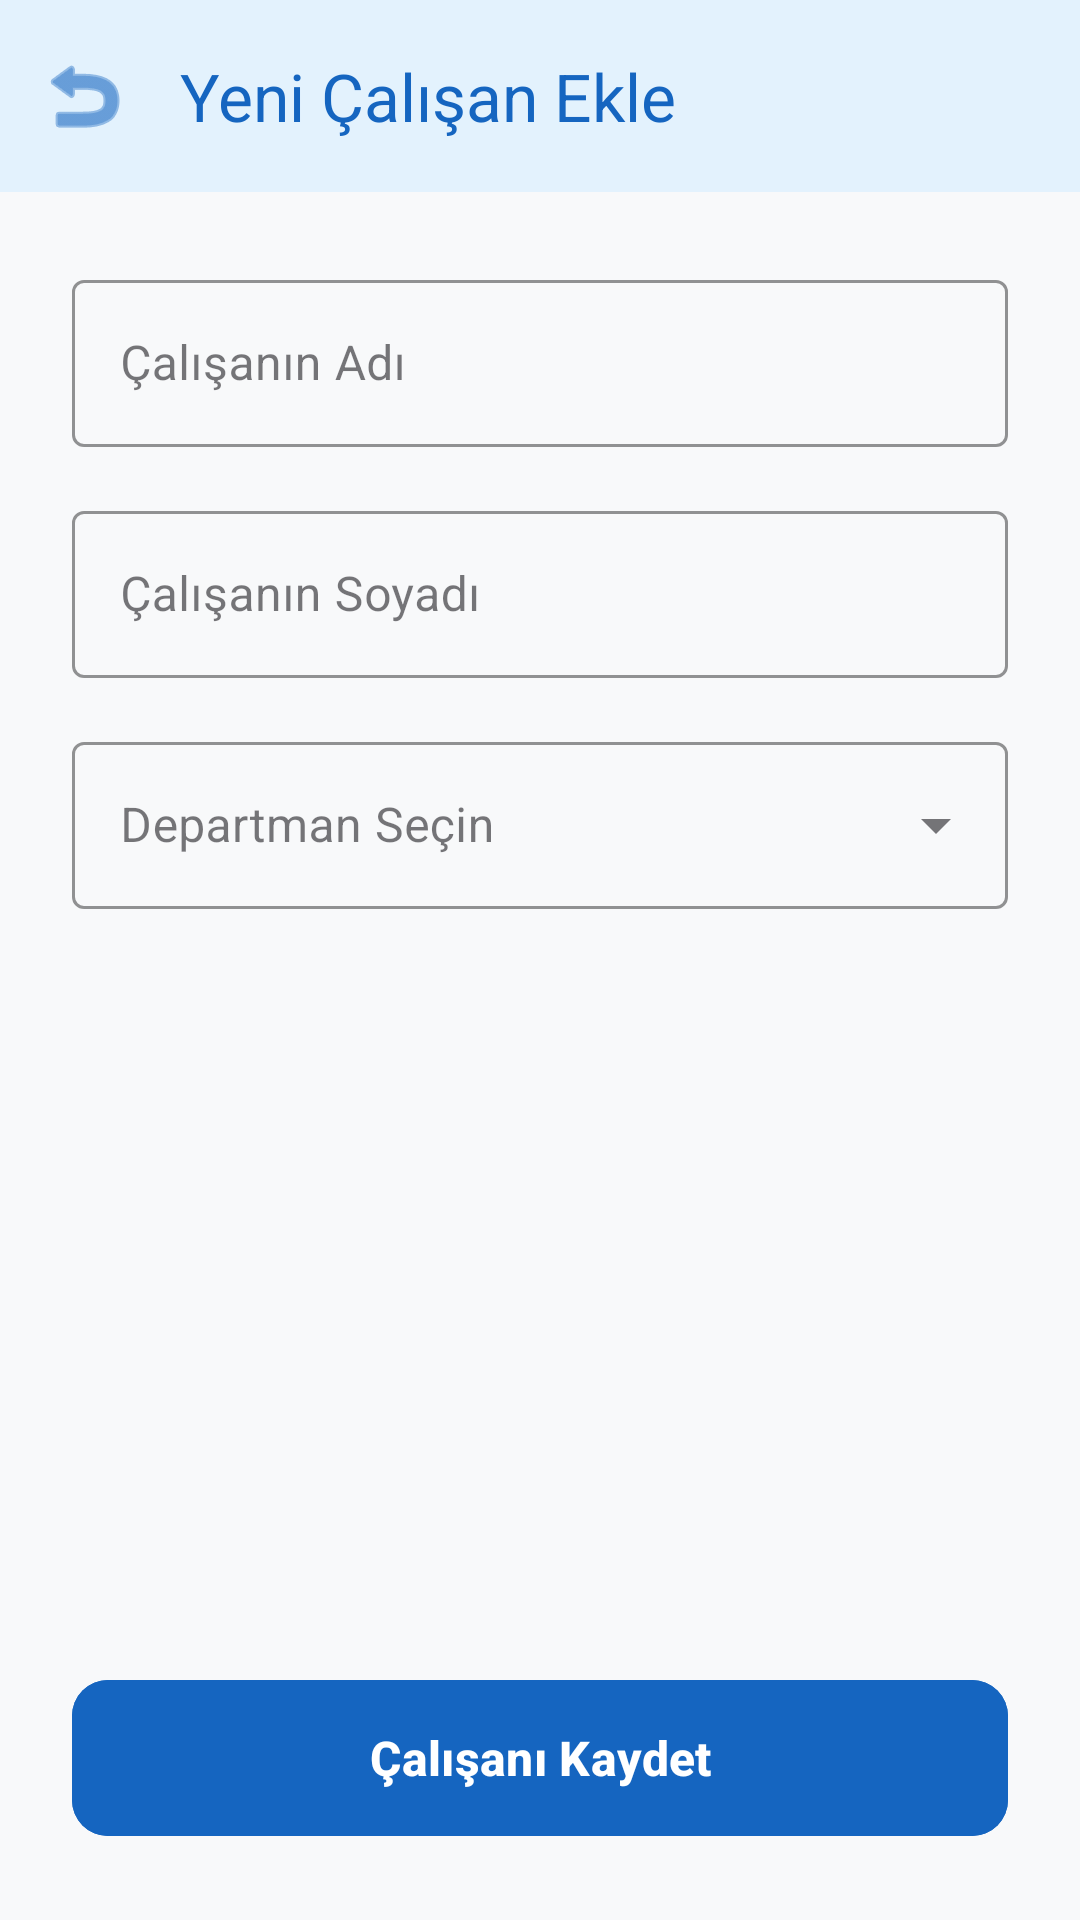

Reconstruct the res/layout file that produces this screen, plus the resources it refers to.
<!-- AndroidManifest.xml: application theme Theme.ZiyaretciKayitSistemi -->
<!-- res/layout/fragment_add_employee.xml -->
<?xml version="1.0" encoding="utf-8"?>
<androidx.constraintlayout.widget.ConstraintLayout xmlns:android="http://schemas.android.com/apk/res/android"
    xmlns:app="http://schemas.android.com/apk/res-auto"
    android:layout_width="match_parent"
    android:layout_height="match_parent"
    android:background="#F8F9FA"
    android:fitsSystemWindows="true">

    <com.google.android.material.appbar.MaterialToolbar
        android:id="@+id/toolbarAddEmployee"
        android:layout_width="match_parent"
        android:layout_height="wrap_content"
        android:background="#E3F2FD"
        app:title="Yeni Çalışan Ekle"
        app:titleTextColor="#1565C0"
        app:navigationIcon="@android:drawable/ic_menu_revert"
        app:navigationIconTint="#1565C0"
        app:layout_constraintTop_toTopOf="parent"
        app:layout_constraintStart_toStartOf="parent"
        app:layout_constraintEnd_toEndOf="parent" />

    <ScrollView
        android:layout_width="match_parent"
        android:layout_height="0dp"
        android:padding="24dp"
        app:layout_constraintTop_toBottomOf="@+id/toolbarAddEmployee"
        app:layout_constraintBottom_toTopOf="@+id/btnSaveEmployee">

        <LinearLayout
            android:layout_width="match_parent"
            android:layout_height="wrap_content"
            android:orientation="vertical">

            <com.google.android.material.textfield.TextInputLayout
                android:id="@+id/tilEmployeeFirstName"
                style="@style/Widget.MaterialComponents.TextInputLayout.OutlinedBox"
                android:layout_width="match_parent"
                android:layout_height="wrap_content"
                android:layout_marginBottom="16dp"
                app:boxStrokeColor="#90CAF9"
                app:hintTextColor="#6C757D">

                <com.google.android.material.textfield.TextInputEditText
                    android:id="@+id/etEmployeeFirstName"
                    android:layout_width="match_parent"
                    android:layout_height="wrap_content"
                    android:hint="Çalışanın Adı"
                    android:inputType="textPersonName" />
            </com.google.android.material.textfield.TextInputLayout>

            <com.google.android.material.textfield.TextInputLayout
                android:id="@+id/tilEmployeeLastName"
                style="@style/Widget.MaterialComponents.TextInputLayout.OutlinedBox"
                android:layout_width="match_parent"
                android:layout_height="wrap_content"
                android:layout_marginBottom="16dp"
                app:boxStrokeColor="#90CAF9"
                app:hintTextColor="#6C757D">

                <com.google.android.material.textfield.TextInputEditText
                    android:id="@+id/etEmployeeLastName"
                    android:layout_width="match_parent"
                    android:layout_height="wrap_content"
                    android:hint="Çalışanın Soyadı"
                    android:inputType="textPersonName" />
            </com.google.android.material.textfield.TextInputLayout>

            <com.google.android.material.textfield.TextInputLayout
                android:id="@+id/tilEmployeeDepartment"
                style="@style/Widget.MaterialComponents.TextInputLayout.OutlinedBox.ExposedDropdownMenu"
                android:layout_width="match_parent"
                android:layout_height="wrap_content"
                android:layout_marginBottom="16dp"
                app:boxStrokeColor="#90CAF9"
                app:hintTextColor="#6C757D">

                <AutoCompleteTextView
                    android:id="@+id/actvEmployeeDepartment"
                    android:layout_width="match_parent"
                    android:layout_height="wrap_content"
                    android:hint="Departman Seçin"
                    android:popupBackground="#FFFFFF"
                    android:inputType="none" />
            </com.google.android.material.textfield.TextInputLayout>

        </LinearLayout>
    </ScrollView>

    <com.google.android.material.button.MaterialButton
        android:id="@+id/btnSaveEmployee"
        android:layout_width="match_parent"
        android:layout_height="60dp"
        android:layout_margin="24dp"
        android:text="Çalışanı Kaydet"
        android:textSize="16sp"
        android:textStyle="bold"
        app:cornerRadius="12dp"
        android:backgroundTint="#1565C0"
        app:layout_constraintBottom_toBottomOf="parent"
        app:layout_constraintStart_toStartOf="parent"
        app:layout_constraintEnd_toEndOf="parent" />

</androidx.constraintlayout.widget.ConstraintLayout>
<!-- resources referenced by this layout -->
<resources>
  <style name="Theme.ZiyaretciKayitSistemi" parent="Base.Theme.ZiyaretciKayitSistemi" />
  <style name="Base.Theme.ZiyaretciKayitSistemi" parent="Theme.Material3.DayNight.NoActionBar">
          <item name="android:statusBarColor">#E3F2FD</item>
  
          <item name="android:windowLightStatusBar">true</item>
  
          <item name="colorPrimaryContainer">@color/blue</item>
          <item name="colorSecondaryContainer">@color/ligth_blue</item>
      </style>
  <color name="blue">#0D6EFD</color>
  <color name="ligth_blue">#E6F0FF</color>
</resources>
